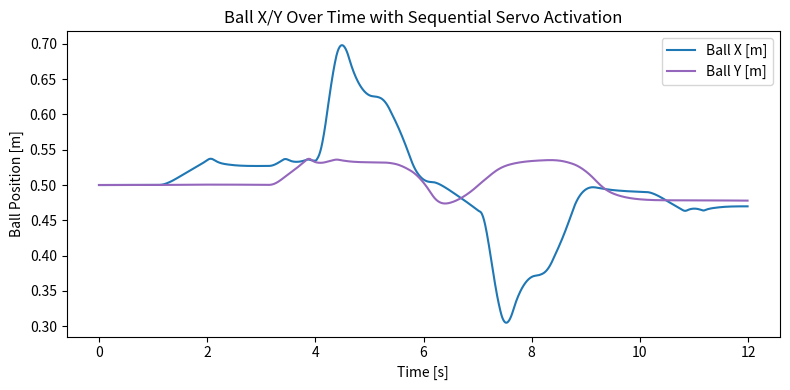

Python code for this plot:
import numpy as np
import matplotlib.pyplot as plt
from mpl_toolkits.mplot3d import Axes3D
from matplotlib.animation import FuncAnimation


# ---------- Helpers from lattice solver ---------- #

def make_initial_lattice(Nu=15, Nv=15, size=(1.0, 1.0), origin=(0.0, 0.0, 0.0)):
    """Create flat NxN lattice of nodes in 3D."""
    W, H = size
    x0, y0, z0 = origin
    xs = np.linspace(x0, x0 + W, Nu)
    ys = np.linspace(y0, y0 + H, Nv)
    X, Y = np.meshgrid(xs, ys, indexing='ij')
    Z = np.full_like(X, z0)
    return np.stack([X, Y, Z], axis=-1)


def rest_lengths(P0):
    """Compute horizontal/vertical rest lengths for lattice."""
    seg_x = P0[:, 1:, :] - P0[:, :-1, :]
    seg_y = P0[1:, :, :] - P0[:-1, :, :]
    L0x = np.linalg.norm(seg_x, axis=-1)
    L0y = np.linalg.norm(seg_y, axis=-1)
    return L0x, L0y


def compute_spring_forces(P, L0x, L0y, k=50.0):
    """Compute spring forces on each node from neighboring edges."""
    Nu, Nv, _ = P.shape
    F = np.zeros_like(P)

    # Horizontal springs
    for i in range(Nu):
        for j in range(Nv - 1):
            p1, p2 = P[i, j], P[i, j + 1]
            seg = p2 - p1
            L = np.linalg.norm(seg)
            if L < 1e-12:
                continue
            dir = seg / L
            Fmag = k * (L - L0x[i, j])
            F[i, j] += Fmag * dir
            F[i, j + 1] -= Fmag * dir

    # Vertical springs
    for i in range(Nu - 1):
        for j in range(Nv):
            p1, p2 = P[i, j], P[i + 1, j]
            seg = p2 - p1
            L = np.linalg.norm(seg)
            if L < 1e-12:
                continue
            dir = seg / L
            Fmag = k * (L - L0y[i, j])
            F[i, j] += Fmag * dir
            F[i + 1, j] -= Fmag * dir

    return F


# ---------- Lattice & Servo Setup ---------- #

def _to_zero_based(pairs_1based):
    return np.array([(r-1, c-1) for (r, c) in pairs_1based], dtype=int)


# ---------- Dynamic Deformation Simulation ---------- #

def simulate_dynamic_deformation_with_sequential_servos(
    Nu=15, Nv=15, steps=1200, dt=0.01,
    mass=0.1, k_spring=50.0, damping=0.98,
    gravity=np.array([0, 0, -9.81]),
    fix_boundary=True,
    bolt_cells_1based=((1,2),(1,14),(8,2),(8,14),(15,2),(15,14)),
    servo_cells_1based=((2,3),(2,8),(2,13),
                        (6,3),(6,8),(7,13),
                        (10,3),(10,8),(10,13),
                        (14,3),(14,8),(14,13)),
    servo_T=1.0,  # seconds per servo
    servo_amp=-0.04
):
    """Sequential servo actuation: activates one servo at a time."""
    P0 = make_initial_lattice(Nu, Nv)
    P = P0.copy()
    V = np.zeros_like(P)
    F = np.zeros_like(P)
    L0x, L0y = rest_lengths(P0)

    bolt_idx = _to_zero_based(bolt_cells_1based)
    servo_idx = _to_zero_based(servo_cells_1based)
    servo_sequence = list(map(tuple, servo_idx))  # one-by-one sequence

    trajectory = []
    active_servo_log = []

    for step in range(steps):
        t = step * dt
        F[:] = 0.0
        F += compute_spring_forces(P, L0x, L0y, k=k_spring)
        F += mass * gravity

        # Integrate motion
        A = F / mass
        V += A * dt
        V *= damping
        P += V * dt

        # Apply boundary clamps
        if fix_boundary:
            P[0,:,:] = P0[0,:,:]; V[0,:,:] = 0
            P[-1,:,:] = P0[-1,:,:]; V[-1,:,:] = 0
            P[:,0,:] = P0[:,0,:]; V[:,0,:] = 0
            P[:,-1,:] = P0[:,-1,:]; V[:,-1,:] = 0

        # Clamp bolts
        if len(bolt_idx) > 0:
            ii, jj = bolt_idx[:,0], bolt_idx[:,1]
            P[ii, jj, :] = P0[ii, jj, :]
            V[ii, jj, :] = 0.0

        # Sequential servo actuation
        total_servos = len(servo_sequence)
        total_period = servo_T * total_servos
        idx = int((t // servo_T) % total_servos)
        ci, cj = servo_sequence[idx]
        local_t = (t % servo_T)
        z_offset = servo_amp * np.sin(np.pi * local_t / servo_T)
        P[ci, cj, 2] = P0[ci, cj, 2] + z_offset
        V[ci, cj, :] = 0.0

        active_servo_log.append((t, ci, cj))
        trajectory.append(P.copy())

    return np.array(trajectory), active_servo_log


# ---------- Ball Simulation ---------- #

def interp_bilinear(Z, x, y, Xmin=0.0, Xmax=1.0, Ymin=0.0, Ymax=1.0):
    Nu, Nv = Z.shape
    u = (x - Xmin) * (Nu - 1) / (Xmax - Xmin)
    v = (y - Ymin) * (Nv - 1) / (Ymax - Ymin)
    i = int(np.clip(np.floor(u), 0, Nu - 2))
    j = int(np.clip(np.floor(v), 0, Nv - 2))
    du, dv = u - i, v - j
    z00, z10 = Z[i, j], Z[i + 1, j]
    z01, z11 = Z[i, j + 1], Z[i + 1, j + 1]
    return (1 - du) * (1 - dv) * z00 + du * (1 - dv) * z10 + (1 - du) * dv * z01 + du * dv * z11


def surface_gradients(Z, x, y, size=(1.0, 1.0)):
    Nu, Nv = Z.shape
    W, H = size
    u = np.clip(x * (Nu - 1) / W, 1, Nu - 2)
    v = np.clip(y * (Nv - 1) / H, 1, Nv - 2)
    i, j = int(round(u)), int(round(v))
    dzdx = (Z[i + 1, j] - Z[i - 1, j]) * (Nu - 1) / (2 * W)
    dzdy = (Z[i, j + 1] - Z[i, j - 1]) * (Nv - 1) / (2 * H)
    return dzdx, dzdy


def simulate_ball_over_lattice(traj, dt, size=(1.0,1.0),
                               ball_radius=0.03, g=9.81, mu=0.03,
                               damping=0.995, slope_gain=0.6,
                               x0=0.5, y0=0.5):
    steps, Nu, Nv, _ = traj.shape
    W, H = size
    bx, by = x0, y0
    Z0 = traj[0,:,:,2]
    bz = interp_bilinear(Z0, bx*W, by*H, 0, W, 0, H) + ball_radius + 1e-3
    vx = vy = vz = 0.0
    out = np.zeros((steps,3))

    for t in range(steps):
        Z = traj[t,:,:,2]
        z_surf = interp_bilinear(Z, bx*W, by*H, 0, W, 0, H)
        dzdx, dzdy = surface_gradients(Z, bx*W, by*H, size=size)

        ax, ay, az = 0.0, 0.0, -g
        contact = (bz - ball_radius) <= z_surf
        if contact:
            bz = z_surf + ball_radius
            if vz < 0: vz = 0
            ax += -slope_gain * g * dzdx
            ay += -slope_gain * g * dzdy
            vx *= (1 - mu)
            vy *= (1 - mu)

        vx += ax * dt; vy += ay * dt; vz += az * dt
        bx += vx * dt; by += vy * dt; bz += vz * dt
        vx *= damping; vy *= damping; vz *= damping
        bx = np.clip(bx, 0, 1); by = np.clip(by, 0, 1)
        out[t] = (bx, by, bz)
    return out


# ---------- Visualization ---------- #

def animate_with_ball(traj, ball_traj, bolt_cells_1based, servo_cells_1based, interval=30):
    steps, Nu, Nv, _ = traj.shape
    bolt_idx = _to_zero_based(bolt_cells_1based)
    servo_idx = _to_zero_based(servo_cells_1based)

    fig = plt.figure(figsize=(8,6))
    ax = fig.add_subplot(111, projection='3d')

    def update(frame):
        ax.cla()
        P = traj[frame]
        bx, by, bz = ball_traj[frame]
        ax.set_title(f"Lattice + Ball | frame {frame}")
        for i in range(Nu): ax.plot(P[i,:,0], P[i,:,1], P[i,:,2], color='tab:blue', lw=1.2)
        for j in range(Nv): ax.plot(P[:,j,0], P[:,j,1], P[:,j,2], color='tab:blue', lw=1.2)
        ax.scatter(P[servo_idx[:,0], servo_idx[:,1], 0],
                   P[servo_idx[:,0], servo_idx[:,1], 1],
                   P[servo_idx[:,0], servo_idx[:,1], 2],
                   s=40, c='red', label='Servos')
        ax.scatter(P[bolt_idx[:,0], bolt_idx[:,1], 0],
                   P[bolt_idx[:,0], bolt_idx[:,1], 1],
                   P[bolt_idx[:,0], bolt_idx[:,1], 2],
                   s=40, c='orange', label='Bolts')
        ax.scatter([bx],[by],[bz], color='gold', s=100, edgecolor='black')
        ax.set_xlim(0,1); ax.set_ylim(0,1); ax.set_zlim(-0.2,0.3)
        ax.view_init(elev=25, azim=35)
        return []

    ani = FuncAnimation(fig, update, frames=range(0, steps, 2), interval=interval)
    plt.tight_layout()
    plt.show()


# ---------- Run the Full Simulation ---------- #

if __name__ == "__main__":
    bolt_cells = ((1,2),(1,14),(8,2),(8,14),(15,2),(15,14))
    servo_cells = ((2,3),(2,8),(2,13),
                   (6,3),(6,8),(7,13),
                   (10,3),(10,8),(10,13),
                   (14,3),(14,8),(14,13))

    traj, servo_log = simulate_dynamic_deformation_with_sequential_servos(
        Nu=15, Nv=15,
        steps=1200, dt=0.01,
        mass=0.05, k_spring=80.0, damping=0.85,
        gravity=np.array([0,0,-9.81]),
        servo_T=1.0, servo_amp=-0.04
    )

    ball_traj = simulate_ball_over_lattice(traj, dt=0.01, size=(1.0,1.0),
                                           ball_radius=0.03, g=9.81, mu=0.03, damping=0.995,
                                           x0=0.5, y0=0.5)

    # Animate the lattice & ball
    animate_with_ball(traj, ball_traj, bolt_cells, servo_cells)

    # ---- Plot time vs XY ----
    times = np.arange(len(ball_traj)) * 0.01
    plt.figure(figsize=(8,4))
    plt.plot(times, ball_traj[:,0], label='Ball X [m]', color='tab:blue')
    plt.plot(times, ball_traj[:,1], label='Ball Y [m]', color='tab:purple')
    plt.xlabel('Time [s]')
    plt.ylabel('Ball Position [m]')
    plt.title('Ball X/Y Over Time with Sequential Servo Activation')
    plt.legend()
    plt.tight_layout()
    plt.show()
